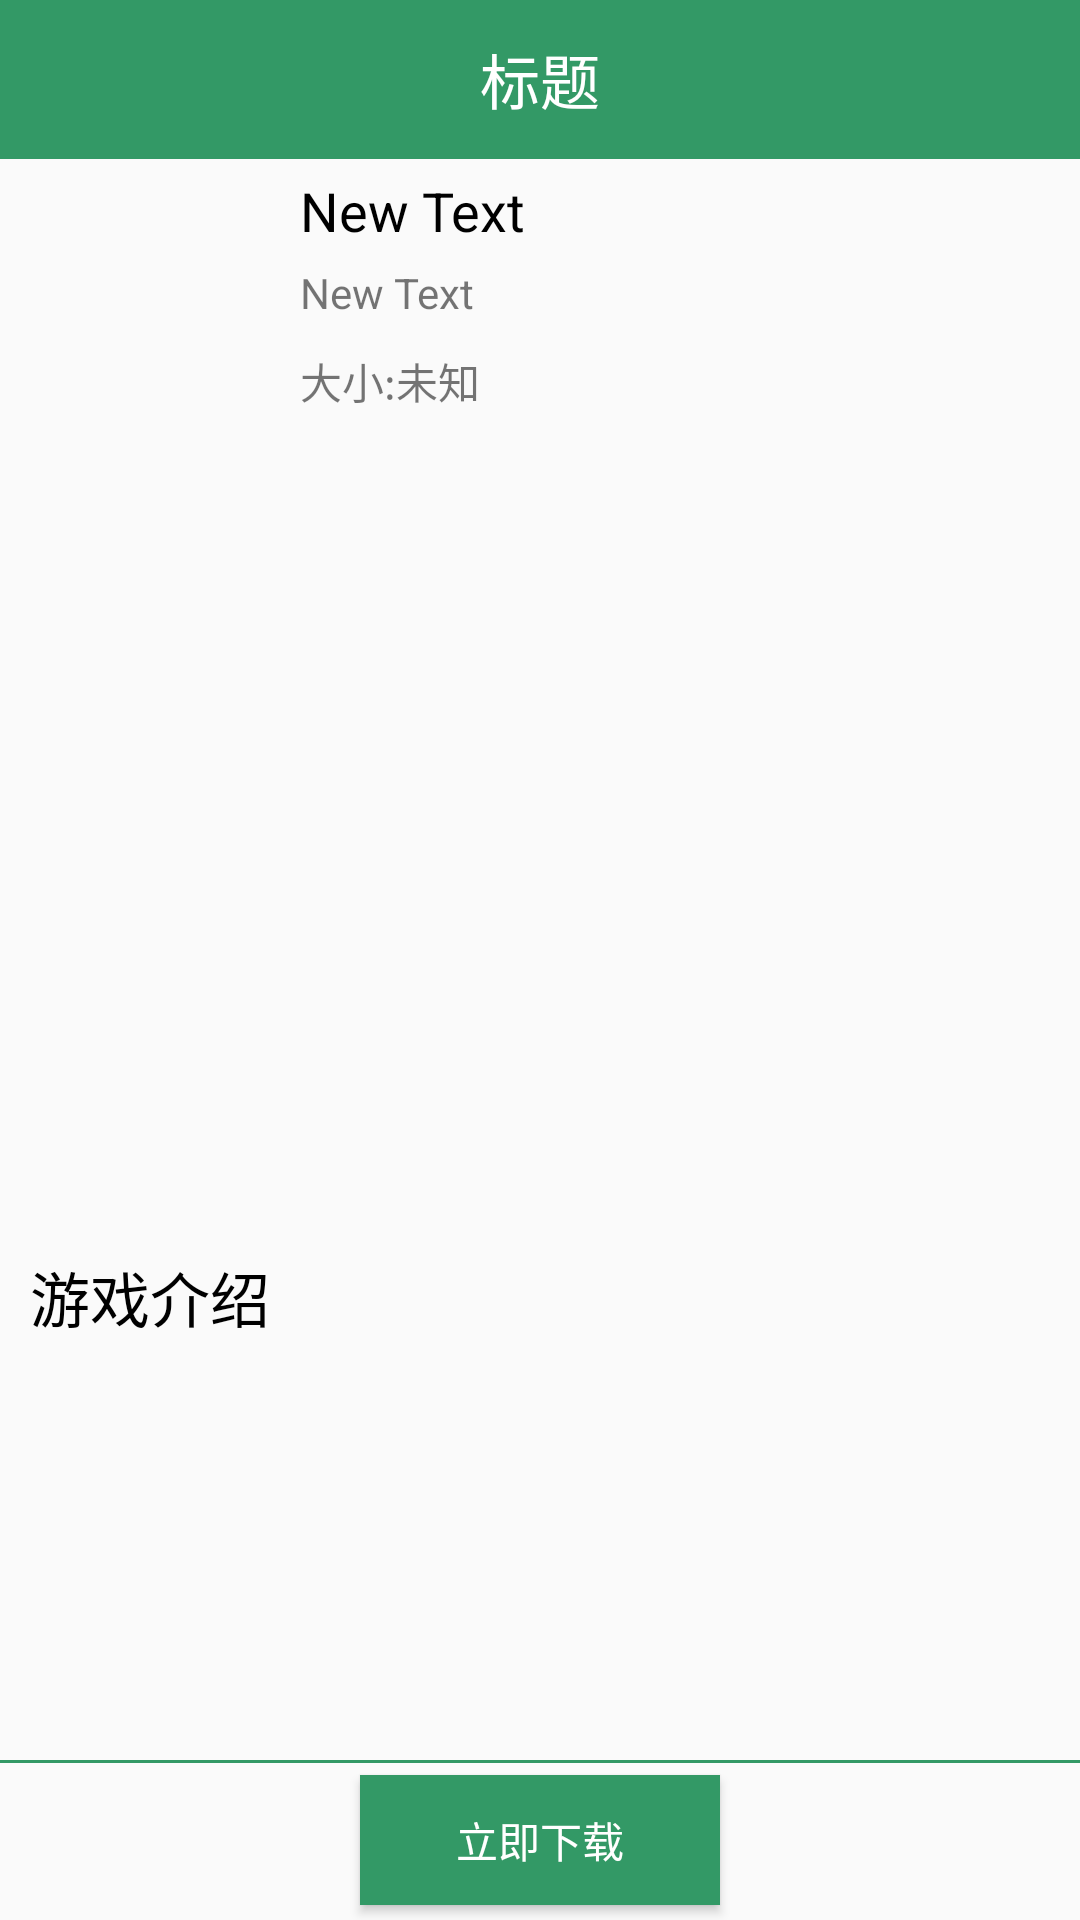

Write the Android layout XML for this screen, with the resource values it uses.
<!-- AndroidManifest.xml: application theme AppTheme -->
<!-- res/layout/activity_kai_fu.xml -->
<?xml version="1.0" encoding="utf-8"?>
<LinearLayout xmlns:android="http://schemas.android.com/apk/res/android"
    xmlns:tools="http://schemas.android.com/tools"
    android:layout_width="match_parent"
    android:layout_height="match_parent"
    android:orientation="vertical"
    tools:context="com.example.zwq.mygiftapp.activity.GiftListContentActivity">
    <android.support.v7.widget.Toolbar
        android:id="@+id/open_toolbar"
        android:layout_width="match_parent"
        android:layout_weight="2"
        android:background="#339966"
        android:layout_height="0dp">
        <TextView
            android:id="@+id/open_content_title"
            android:layout_width="wrap_content"
            android:layout_height="wrap_content"
            android:layout_gravity = "center"
            android:textColor="#ffffff"
            android:text="标题"
            android:textSize="20sp"
            />
    </android.support.v7.widget.Toolbar>
    <RelativeLayout
        android:layout_width="match_parent"
        android:layout_height="0dp"
        android:layout_weight="3"
        android:layout_marginTop="5dp"
        >
        <ImageView
            android:id="@+id/img_open_icon"
            android:layout_width="80dp"
            android:layout_height="80dp"
            android:scaleType="centerCrop"
            android:layout_marginLeft="10dp"
            android:layout_marginRight="10dp"
            android:layout_centerVertical="true"
            android:src="@mipmap/ic_launcher"/>

        <TextView
            android:layout_width="wrap_content"
            android:layout_height="wrap_content"
            android:text="New Text"
            android:id="@+id/tv_open_name"
            android:textSize="18sp"
            android:textColor="#000000"
            android:layout_toRightOf="@+id/img_open_icon"/>

        <TextView
            android:layout_width="wrap_content"
            android:layout_height="wrap_content"
            android:text="大小:未知"
            android:id="@+id/tv_open_size"
            android:layout_alignBottom="@+id/img_open_icon"
            android:layout_toRightOf="@+id/img_open_icon"
            android:layout_toEndOf="@+id/img_open_icon" />

        <TextView
            android:layout_width="wrap_content"
            android:layout_height="wrap_content"
            android:text="New Text"
            android:id="@+id/tv_open_type"
            android:layout_centerVertical="true"
            android:layout_toRightOf="@+id/img_open_icon"
            android:layout_toEndOf="@+id/img_open_icon" />
    </RelativeLayout>
    <LinearLayout
        android:id="@+id/layout_container"
        android:layout_width="match_parent"
        android:layout_height="0dp"
        android:layout_weight="10"
        android:layout_marginTop="5dp"
        android:orientation="vertical">
        <android.support.v4.view.ViewPager
            android:id="@+id/open_pager_content"
            android:layout_marginLeft="10dp"
            android:layout_marginRight="10dp"
            android:layout_width="match_parent"
            android:layout_height="match_parent"></android.support.v4.view.ViewPager>
    </LinearLayout>
    <RelativeLayout
        android:layout_width="match_parent"
        android:layout_height="0dp"
        android:layout_weight="6"
        android:layout_margin="10dp"
        >
        <TextView
            android:id="@+id/tv_intro"
            android:layout_width="wrap_content"
            android:layout_height="wrap_content"
            android:textSize="20sp"
            android:text="游戏介绍"
            android:textColor="#000000"/>
        <ScrollView
            android:layout_width="match_parent"
            android:layout_height="match_parent"
            android:layout_below="@+id/tv_intro">
            <TextView
                android:id="@+id/tv_open_description"
                android:layout_width="match_parent"
                android:layout_height="match_parent"
                android:text=""/>
        </ScrollView>

    </RelativeLayout>
    <RelativeLayout
        android:layout_width="match_parent"
        android:layout_height="0dp"
        android:layout_weight="2">

        <View
            android:layout_width="match_parent"
            android:layout_height="1dp"
            android:background="#339966"></View>
        <Button
            android:id="@+id/gift_tv_btn"
            android:layout_width="120dp"
            android:layout_height="wrap_content"
            android:text="立即下载"
            android:textColor="#ffffff"
            android:layout_margin="5dp"
            android:layout_centerHorizontal="true"
            android:layout_centerVertical="true"
            android:background="#339966" />

    </RelativeLayout>
</LinearLayout>
<!-- resources referenced by this layout -->
<resources>
  <style name="AppTheme" parent="Theme.AppCompat.Light.DarkActionBar">
          
          <item name="colorPrimary">@color/colorPrimary</item>
          <item name="colorPrimaryDark">@color/colorPrimaryDark</item>
          <item name="colorAccent">@color/colorAccent</item>
      </style>
  <color name="colorPrimary">#3F51B5</color>
  <color name="colorPrimaryDark">#303F9F</color>
  <color name="colorAccent">#FF4081</color>
</resources>
